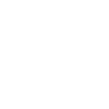
t = 0.00 s
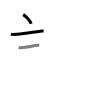
t = 2.50 s
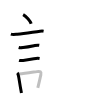
t = 5.25 s
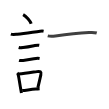
t = 7.75 s
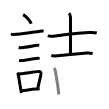
t = 10.50 s
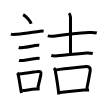
t = 13.00 s

The animated SVG that drew these frames (rendered in a browser with its animation timeline set to each time). Animation: 13 SMIL elements (animate=13); one cycle of 13.00 s.

<svg width="109px" height="109px" viewBox="0 0 px 109px" xmlns="http://www.w3.org/2000/svg" xmlns:xlink="http://www.w3.org/1999/xlink" xml:space="preserve" version="1.1"  baseProfile="full">
<path d="M23.12,14.62c2.84,1.61,7.35,6.62,8.06,9.12" style="fill:none;stroke:black;stroke-width:3;opacity:0">
  <animate attributeType="CSS" attributeName="opacity" from="0" to="1" begin="0s" dur="1s" repeatCount="Indefinite" fill="freeze" />
</path>
<path d="M10.87,34.08c1.83,0.6,4.41,0.23,6.27,0.1c8.11-0.56,16.67-2.25,22.91-2.99c1.17-0.14,2.95-0.14,3.54-0.02" style="fill:none;stroke:black;stroke-width:3;opacity:0">
  <animate attributeType="CSS" attributeName="opacity" from="0" to="1" begin="1s" dur="1s" repeatCount="Indefinite" fill="freeze" />
</path>
<path d="M18.68,47.56c1.35,0.38,3.08,0.14,4.45-0.02C27.75,47,30.6,46.38,34.9,45.5c1.35-0.28,3-0.48,4.37-0.25" style="fill:none;stroke:black;stroke-width:3;opacity:0">
  <animate attributeType="CSS" attributeName="opacity" from="0" to="1" begin="2s" dur="1s" repeatCount="Indefinite" fill="freeze" />
</path>
<path d="M19.05,60.33c1.19,0.36,2.85,0.15,4.08,0.06c3.67-0.26,8.14-1.28,12.86-1.97c1.16-0.17,2.44-0.16,3.59,0.04" style="fill:none;stroke:black;stroke-width:3;opacity:0">
  <animate attributeType="CSS" attributeName="opacity" from="0" to="1" begin="3s" dur="1s" repeatCount="Indefinite" fill="freeze" />
</path>
<path d="M17.26,72.97c0.89,0.83,1.07,2.2,1.29,3.29c0.63,3.16,1.26,7.83,2.07,12.21c0.31,1.65,0.59,3.21,0.83,4.55" style="fill:none;stroke:black;stroke-width:3;opacity:0">
  <animate attributeType="CSS" attributeName="opacity" from="0" to="1" begin="4s" dur="1s" repeatCount="Indefinite" fill="freeze" />
</path>
<path d="M18.83,74.07c5.94-0.73,12.53-1.67,18.18-2.45c3.17-0.44,4.51-0.06,3.81,3.28c-0.73,3.45-1.61,7.27-3.01,12.87" style="fill:none;stroke:black;stroke-width:3;opacity:0">
  <animate attributeType="CSS" attributeName="opacity" from="0" to="1" begin="5s" dur="1s" repeatCount="Indefinite" fill="freeze" />
</path>
<path d="M22.24,90.61c3.98-0.4,8.33-0.99,13.51-1.5c1.25-0.12,2.53-0.26,3.85-0.41" style="fill:none;stroke:black;stroke-width:3;opacity:0">
  <animate attributeType="CSS" attributeName="opacity" from="0" to="1" begin="6s" dur="1s" repeatCount="Indefinite" fill="freeze" />
</path>
<path d="M47.74,35.83c2.13,0.55,5.46,0.4,7.64,0.1c9.49-1.3,23.12-2.8,33.62-3.32c2.55-0.12,5.29-0.31,7.74,0.44" style="fill:none;stroke:black;stroke-width:3;opacity:0">
  <animate attributeType="CSS" attributeName="opacity" from="0" to="1" begin="7s" dur="1s" repeatCount="Indefinite" fill="freeze" />
</path>
<path d="M68.98,13.26c1.13,1.13,1.51,2.37,1.51,3.89c0,6.35,0.01,23.35,0.01,36.05" style="fill:none;stroke:black;stroke-width:3;opacity:0">
  <animate attributeType="CSS" attributeName="opacity" from="0" to="1" begin="8s" dur="1s" repeatCount="Indefinite" fill="freeze" />
</path>
<path d="M51.31,55.44c1.83,0.64,4.29,0.53,6.19,0.33c8.52-0.88,17.35-1.94,29.24-2.79c2-0.14,4.01,0.07,5.96,0.44" style="fill:none;stroke:black;stroke-width:3;opacity:0">
  <animate attributeType="CSS" attributeName="opacity" from="0" to="1" begin="9s" dur="1s" repeatCount="Indefinite" fill="freeze" />
</path>
<path d="M53.98,68.06c0.98,0.98,1.26,2.1,1.48,3.46c0.91,5.61,1.89,10.89,2.66,16.95c0.27,2.11,0.51,4.15,0.72,6" style="fill:none;stroke:black;stroke-width:3;opacity:0">
  <animate attributeType="CSS" attributeName="opacity" from="0" to="1" begin="10s" dur="1s" repeatCount="Indefinite" fill="freeze" />
</path>
<path d="M56.17,69.87c9.05-1.13,21.31-2.38,28.08-3.14c4.06-0.46,6.72-0.14,5.85,4.68c-0.92,5.15-1.6,9.34-3.33,17.56" style="fill:none;stroke:black;stroke-width:3;opacity:0">
  <animate attributeType="CSS" attributeName="opacity" from="0" to="1" begin="11s" dur="1s" repeatCount="Indefinite" fill="freeze" />
</path>
<path d="M59.74,92.46c6.95-0.8,15.41-1.64,24.3-2.38c1.68-0.14,3.36-0.02,5.04-0.15" style="fill:none;stroke:black;stroke-width:3;opacity:0">
  <animate attributeType="CSS" attributeName="opacity" from="0" to="1" begin="12s" dur="1s" repeatCount="Indefinite" fill="freeze" />
</path>
</svg>
